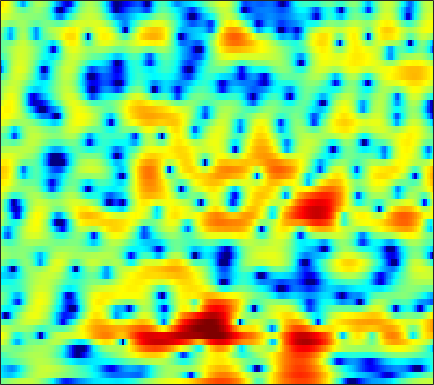

The file beside this chart, header and first rows:
-0.67702, -0.33488, 0.066549, 0.44949, 0.72147, 1.0601, 1.371, 1.5587, 1.8271, 2.0433, 2.1749, 2.2625, 2.2908, 2.2461, 2.1547, 1.9606, 1.6653, 1.3535, 0.83121, 0.2179, -0.56612, -1.2861, -2.3105, -3.5517
-5.388, -5.722, -6.189, -6.558, -6.649, -6.411, -5.74, -5.008, -3.882, -2.726, -1.641, -0.9069, -0.03311, 0.6849, 1.135, 1.617, 1.969, 2.148, 2.296, 2.34, 2.29, 2.202, 2.033, 1.809
-5.689, -6.241, -7.097, -7.985, -8.525, -8.789, -8.248, -7.39, -5.932, -4.416, -2.998, -2.061, -0.9618, -0.03752, 0.5493, 1.188, 1.701, 1.998, 2.287, 2.474, 2.564, 2.579, 2.519, 2.398
-3.445, -3.239, -2.982, -2.72, -2.521, -2.214, -1.866, -1.569, -1.161, -0.6877, -0.2148, 0.1312, 0.5677, 0.9653, 1.229, 1.524, 1.746, 1.859, 1.937, 1.923, 1.834, 1.708, 1.46, 1.126
-2.405, -1.961, -1.479, -1.085, -0.8309, -0.5382, -0.2457, -0.05971, 0.1806, 0.4287, 0.6922, 0.8704, 1.098, 1.314, 1.45, 1.595, 1.678, 1.703, 1.686, 1.578, 1.376, 1.161, 0.7838, 0.2756
0.008231, 0.08701, 0.07121, -0.04903, -0.1669, -0.3832, -0.5399, -0.6077, -0.5665, -0.4358, -0.2038, 0.02157, 0.3269, 0.6129, 0.7967, 1.026, 1.192, 1.276, 1.344, 1.357, 1.295, 1.203, 0.9936, 0.6595
3.225, 2.718, 1.777, 0.4574, -0.8607, -3.013, -5.525, -7.243, -7.535, -5.67, -3.641, -2.454, -1.358, -0.6892, -0.4634, -0.3997, -0.5305, -0.6073, -0.57, -0.3332, 0.1439, 0.5776, 1.099, 1.523
4.501, 3.988, 3.069, 1.868, 0.7727, -0.904, -2.661, -3.63, -3.888, -3.039, -2.023, -1.423, -1.076, -1.271, -1.855, -3.312, -6.051, -9.546, -21.21, -14.84, -7.282, -4.265, -1.691, -0.02275
2.503, 2.28, 1.945, 1.652, 1.38, 1.096, 0.8891, 0.8515, 0.8485, 0.9048, 0.9416, 0.9381, 0.8035, 0.5191, 0.1586, -0.4688, -1.262, -1.823, -2.364, -2.471, -2.251, -1.992, -1.645, -1.401
-1.416, -1.911, -2.274, -2.19, -1.787, -1.012, -0.1584, 0.4152, 1.124, 1.729, 2.211, 2.511, 2.747, 2.84, 2.798, 2.675, 2.446, 2.219, 1.815, 1.307, 0.6827, 0.1261, -0.8296, -2.06
-8.044, -12.32, -30.76, -15.09, -9.786, -5.851, -3.262, -1.816, -0.3302, 0.8522, 1.786, 2.374, 2.994, 3.466, 3.71, 3.874, 3.856, 3.716, 3.37, 2.822, 2.075, 1.331, 0.08845, -1.436
-3.061, -3.918, -4.826, -5.107, -5.051, -4.606, -4.05, -3.528, -2.668, -1.611, -0.4541, 0.4002, 1.458, 2.362, 2.92, 3.465, 3.776, 3.854, 3.753, 3.405, 2.8, 2.195, 1.172, -0.09429
-0.07329, -0.8077, -1.887, -3.167, -4.338, -6.313, -9.06, -11.54, -12.69, -9.118, -5.279, -3.033, -0.6712, 1.078, 2.099, 3.096, 3.761, 4.049, 4.181, 4.04, 3.633, 3.165, 2.32, 1.224
-0.04532, -0.5996, -1.465, -2.495, -3.407, -4.778, -6.202, -7.051, -7.202, -5.943, -3.989, -2.502, -0.7308, 0.751, 1.639, 2.566, 3.221, 3.539, 3.751, 3.727, 3.462, 3.115, 2.436, 1.526
-2.048, -2.22, -2.443, -2.693, -2.868, -3.027, -3.088, -3.006, -2.713, -2.191, -1.5, -0.9036, -0.07841, 0.706, 1.246, 1.865, 2.339, 2.597, 2.796, 2.825, 2.691, 2.475, 2.051, 1.458
-4.671, -4.462, -4.291, -4.178, -4.076, -3.893, -3.585, -3.259, -2.703, -2.053, -1.335, -0.7927, -0.08583, 0.5592, 0.993, 1.497, 1.899, 2.131, 2.345, 2.449, 2.445, 2.366, 2.162, 1.842
-6.07, -5.95, -6.198, -6.721, -7.135, -7.386, -6.917, -6.114, -4.735, -3.311, -2.037, -1.214, -0.3011, 0.4225, 0.8561, 1.307, 1.655, 1.868, 2.104, 2.303, 2.456, 2.537, 2.576, 2.519
-3.838, -4.383, -5.796, -8.36, -11.62, -21.68, -18.16, -11.24, -6.519, -3.68, -1.816, -0.8461, 0.007937, 0.4836, 0.6341, 0.6412, 0.545, 0.4891, 0.5614, 0.8772, 1.403, 1.863, 2.457, 2.922
0.1301, -0.3093, -1.064, -1.935, -2.548, -3.04, -2.929, -2.456, -1.564, -0.6756, -0.008916, 0.2713, 0.3226, -0.08477, -0.7345, -2.147, -4.347, -6.547, -8.969, -7.366, -3.975, -1.848, 0.2738, 1.754
1.477, 1.191, 0.8169, 0.4912, 0.2929, 0.1274, 0.08743, 0.1217, 0.222, 0.3145, 0.31, 0.2058, -0.1433, -0.7998, -1.531, -2.892, -4.713, -6.226, -7.534, -6.73, -4.601, -2.986, -1.2, 0.1473
1.064, 0.7003, 0.297, 0.00875, -0.1217, -0.1826, -0.1348, -0.05232, 0.08168, 0.199, 0.2625, 0.2515, 0.1345, -0.1001, -0.3471, -0.7428, -1.142, -1.39, -1.559, -1.493, -1.212, -0.9108, -0.4666, -0.05241
-0.3687, -1.132, -1.933, -2.348, -2.348, -2.021, -1.473, -0.9995, -0.3808, 0.1702, 0.6256, 0.8865, 1.136, 1.274, 1.306, 1.274, 1.18, 1.08, 0.9208, 0.7473, 0.5706, 0.4277, 0.2347, 0.03735
-2.963, -5.442, -9.251, -10.94, -9.188, -6.124, -3.692, -2.273, -0.7779, 0.3881, 1.305, 1.858, 2.432, 2.837, 3.032, 3.156, 3.12, 2.996, 2.7, 2.255, 1.667, 1.142, 0.3378, -0.5475
-1.731, -3.9, -6.817, -8.144, -7.404, -5.467, -3.601, -2.39, -0.9797, 0.2544, 1.336, 2.056, 2.868, 3.496, 3.839, 4.095, 4.108, 3.947, 3.494, 2.755, 1.702, 0.7014, -0.9242, -2.889
1.63, 0.4636, -1.023, -2.272, -3.005, -3.66, -3.869, -3.704, -2.977, -1.806, -0.4155, 0.6527, 1.955, 3.017, 3.626, 4.162, 4.37, 4.284, 3.839, 2.974, 1.639, 0.2757, -2.147, -5.482
2.646, 1.319, -0.6874, -2.974, -4.893, -7.864, -11.47, -14.14, -13.25, -8.667, -4.688, -2.351, 0.08383, 1.934, 2.964, 3.926, 4.457, 4.584, 4.402, 3.808, 2.797, 1.739, -0.06803, -2.358
1.433, -0.213, -2.876, -6.131, -8.965, -12.88, -15.8, -16.46, -14.46, -10.63, -6.81, -4.395, -1.776, 0.2338, 1.377, 2.494, 3.182, 3.461, 3.537, 3.327, 2.86, 2.383, 1.624, 0.8135
1.499, -0.04556, -2.611, -5.956, -9.164, -14.73, -17.93, -14.73, -10.43, -7.206, -4.617, -3, -1.223, 0.1594, 0.9763, 1.772, 2.259, 2.441, 2.476, 2.316, 2.018, 1.747, 1.359, 1.027
3.214, 2.357, 1.035, -0.3887, -1.42, -2.537, -3.127, -3.129, -2.663, -1.904, -1.062, -0.4485, 0.3089, 0.9102, 1.242, 1.491, 1.526, 1.396, 1.04, 0.4816, -0.2094, -0.7718, -1.434, -1.843
4.399, 4.079, 3.513, 2.85, 2.337, 1.696, 1.166, 0.8591, 0.5897, 0.4618, 0.4437, 0.4864, 0.5723, 0.625, 0.6, 0.4275, 0.04379, -0.418, -1.317, -2.601, -4.372, -6.058, -8.812, -11.29
5.123, 5.031, 4.726, 4.223, 3.737, 2.968, 2.107, 1.428, 0.5412, -0.2109, -0.7065, -0.8893, -0.9536, -0.8983, -0.8792, -0.9788, -1.338, -1.805, -2.766, -4.158, -6.104, -7.989, -11.15, -14.24
6.049, 6.016, 5.729, 5.154, 4.518, 3.369, 1.825, 0.3759, -1.998, -4.698, -6.673, -6.627, -5.089, -3.481, -2.606, -1.944, -1.798, -2.002, -2.619, -3.583, -4.784, -5.751, -6.967, -7.874
6.242, 6.277, 6.059, 5.533, 4.92, 3.759, 2.121, 0.4893, -2.413, -6.387, -10.16, -9.412, -6.138, -3.754, -2.64, -1.853, -1.694, -1.93, -2.663, -3.772, -5.166, -6.354, -7.995, -9.602
4.827, 5.001, 5.012, 4.776, 4.444, 3.8, 2.942, 2.193, 1.132, 0.1376, -0.5883, -0.8615, -0.9201, -0.8331, -0.8205, -1.014, -1.526, -2.157, -3.377, -5.096, -7.415, -9.652, -13.33, -17.82
2.953, 3.242, 3.479, 3.543, 3.484, 3.29, 3.005, 2.753, 2.405, 2.064, 1.754, 1.54, 1.27, 0.9665, 0.6719, 0.1331, -0.6411, -1.412, -2.739, -4.51, -6.831, -8.995, -12.58, -16.9
0.9405, 1.329, 1.672, 1.848, 1.899, 1.906, 1.898, 1.901, 1.933, 2.003, 2.082, 2.117, 2.095, 1.964, 1.782, 1.406, 0.848, 0.2915, -0.6313, -1.75, -3.041, -4.089, -5.484, -6.693
-1.17, -0.7235, -0.5345, -0.7015, -0.9589, -1.306, -1.428, -1.25, -0.6817, 0.08684, 0.8502, 1.346, 1.844, 2.141, 2.231, 2.181, 1.959, 1.693, 1.216, 0.6405, 0.00499, -0.4756, -1.087, -1.577
-1.521, -1.419, -1.916, -3.233, -4.892, -8.244, -11.79, -10.59, -6.351, -3.148, -0.9974, 0.1361, 1.197, 1.86, 2.147, 2.307, 2.269, 2.146, 1.884, 1.545, 1.176, 0.9063, 0.5839, 0.332
0.8966, 0.6474, -0.08266, -1.352, -2.7, -4.859, -6.391, -6.025, -4.046, -1.977, -0.3842, 0.4693, 1.234, 1.65, 1.784, 1.778, 1.602, 1.384, 1.03, 0.6312, 0.2192, -0.08633, -0.4345, -0.6969
3.539, 3.357, 2.977, 2.461, 2.029, 1.486, 1.083, 0.9399, 0.9448, 1.038, 1.115, 1.111, 0.9485, 0.6208, 0.2693, -0.3092, -0.9747, -1.507, -2.205, -2.873, -3.516, -4.009, -4.749, -5.552
4.607, 4.607, 4.511, 4.311, 4.101, 3.747, 3.319, 2.947, 2.382, 1.725, 0.9304, 0.2503, -0.7881, -1.992, -2.996, -4.48, -6.062, -7.253, -8.665, -9.555, -9.847, -9.956, -10.41, -11.85
4.257, 4.525, 4.758, 4.812, 4.723, 4.421, 3.911, 3.376, 2.443, 1.262, -0.1965, -1.486, -3.402, -5.524, -7.21, -9.574, -12.32, -15.03, -21.17, -28.43, -18.7, -14.92, -12.04, -10.5
2.647, 3.422, 4.16, 4.561, 4.644, 4.472, 3.964, 3.36, 2.222, 0.6468, -1.418, -3.363, -6.597, -10.6, -13.77, -16.25, -15.99, -15.57, -15.12, -14.25, -12.35, -10.62, -8.397, -6.466
0.7975, 1.975, 3.062, 3.7, 3.928, 3.918, 3.546, 3.026, 1.993, 0.5241, -1.437, -3.304, -6.449, -10.46, -13.78, -15.75, -13.67, -11.9, -10.01, -8.455, -7.008, -5.939, -4.545, -3.184
0.4175, 1.195, 2.022, 2.603, 2.868, 2.986, 2.832, 2.524, 1.867, 0.9279, -0.2809, -1.328, -2.849, -4.334, -5.278, -6.155, -6.488, -6.417, -6.071, -5.481, -4.724, -4.061, -3.1, -2.094
-0.01829, 0.4318, 1.064, 1.659, 2.022, 2.354, 2.483, 2.435, 2.168, 1.68, 0.9882, 0.3707, -0.5602, -1.554, -2.297, -3.228, -4.064, -4.582, -5.056, -5.205, -4.952, -4.507, -3.633, -2.586
-2.427, -1.726, -0.5681, 0.5649, 1.312, 2.107, 2.635, 2.862, 2.935, 2.759, 2.351, 1.892, 1.106, 0.1063, -0.7903, -2.183, -3.844, -5.293, -7.391, -9.258, -9.626, -8.562, -6.352, -4.188
-10.72, -6.924, -3.373, -0.9416, 0.4072, 1.741, 2.654, 3.099, 3.423, 3.459, 3.228, 2.875, 2.172, 1.189, 0.2468, -1.345, -3.409, -5.409, -9.071, -14.57, -17.12, -12.74, -8.117, -5.044
-7.061, -5.367, -3.069, -1.113, 0.06917, 1.305, 2.213, 2.685, 3.079, 3.209, 3.088, 2.847, 2.302, 1.541, 0.8172, -0.3403, -1.685, -2.779, -4.224, -5.372, -5.895, -5.8, -5.187, -4.224
-2.631, -2.016, -1.078, -0.1184, 0.5687, 1.377, 2.031, 2.407, 2.749, 2.89, 2.833, 2.664, 2.284, 1.723, 1.201, 0.3936, -0.5223, -1.243, -2.218, -3.166, -4.051, -4.638, -5.294, -5.641
-1.35, -0.8261, -0.1705, 0.4402, 0.8768, 1.449, 1.961, 2.304, 2.645, 2.831, 2.834, 2.696, 2.366, 1.857, 1.398, 0.7085, -0.03927, -0.6278, -1.494, -2.515, -3.839, -5.16, -7.66, -11.82
-1.233, -0.9183, -0.7518, -0.6527, -0.5014, -0.05634, 0.6504, 1.231, 1.907, 2.348, 2.464, 2.327, 1.833, 1.083, 0.4147, -0.4579, -1.131, -1.461, -1.709, -1.964, -2.439, -3.046, -4.223, -5.511
-1.182, -1.749, -3.359, -5.978, -7.927, -7.227, -3.881, -1.761, 0.1799, 1.248, 1.558, 1.348, 0.4212, -1.284, -3.167, -6.394, -8.504, -7.425, -4.711, -2.612, -1.259, -0.6149, -0.06235, 0.3567
0.04459, -0.7945, -2.604, -5.237, -7.027, -6.607, -3.809, -1.93, -0.1544, 0.8016, 1.066, 0.8194, -0.07737, -1.746, -3.559, -6.672, -8.596, -7.443, -4.539, -2.243, -0.6836, 0.1409, 0.9219, 1.43
1.892, 1.531, 0.9702, 0.4103, 0.1273, 0.02024, 0.231, 0.4807, 0.8255, 1.031, 1.036, 0.8763, 0.4731, -0.0949, -0.5658, -1.103, -1.392, -1.367, -1.082, -0.7022, -0.3912, -0.276, -0.2767, -0.436
3.303, 3.123, 2.808, 2.457, 2.176, 1.828, 1.502, 1.29, 1.023, 0.8142, 0.6468, 0.5617, 0.4625, 0.3838, 0.3294, 0.265, 0.193, 0.1397, -0.007841, -0.2581, -0.6829, -1.166, -2.096, -3.363
4.417, 4.245, 3.876, 3.376, 2.912, 2.187, 1.354, 0.6975, -0.1578, -0.8403, -1.179, -1.153, -0.8194, -0.3239, 0.053, 0.4576, 0.713, 0.7635, 0.635, 0.2455, -0.4551, -1.212, -2.611, -4.609
5.093, 4.894, 4.463, 3.797, 3.135, 1.964, 0.4099, -1.094, -3.622, -6.616, -8.198, -7.055, -4.33, -2.044, -0.756, 0.464, 1.212, 1.5, 1.585, 1.32, 0.7133, 0.03974, -1.159, -2.719
